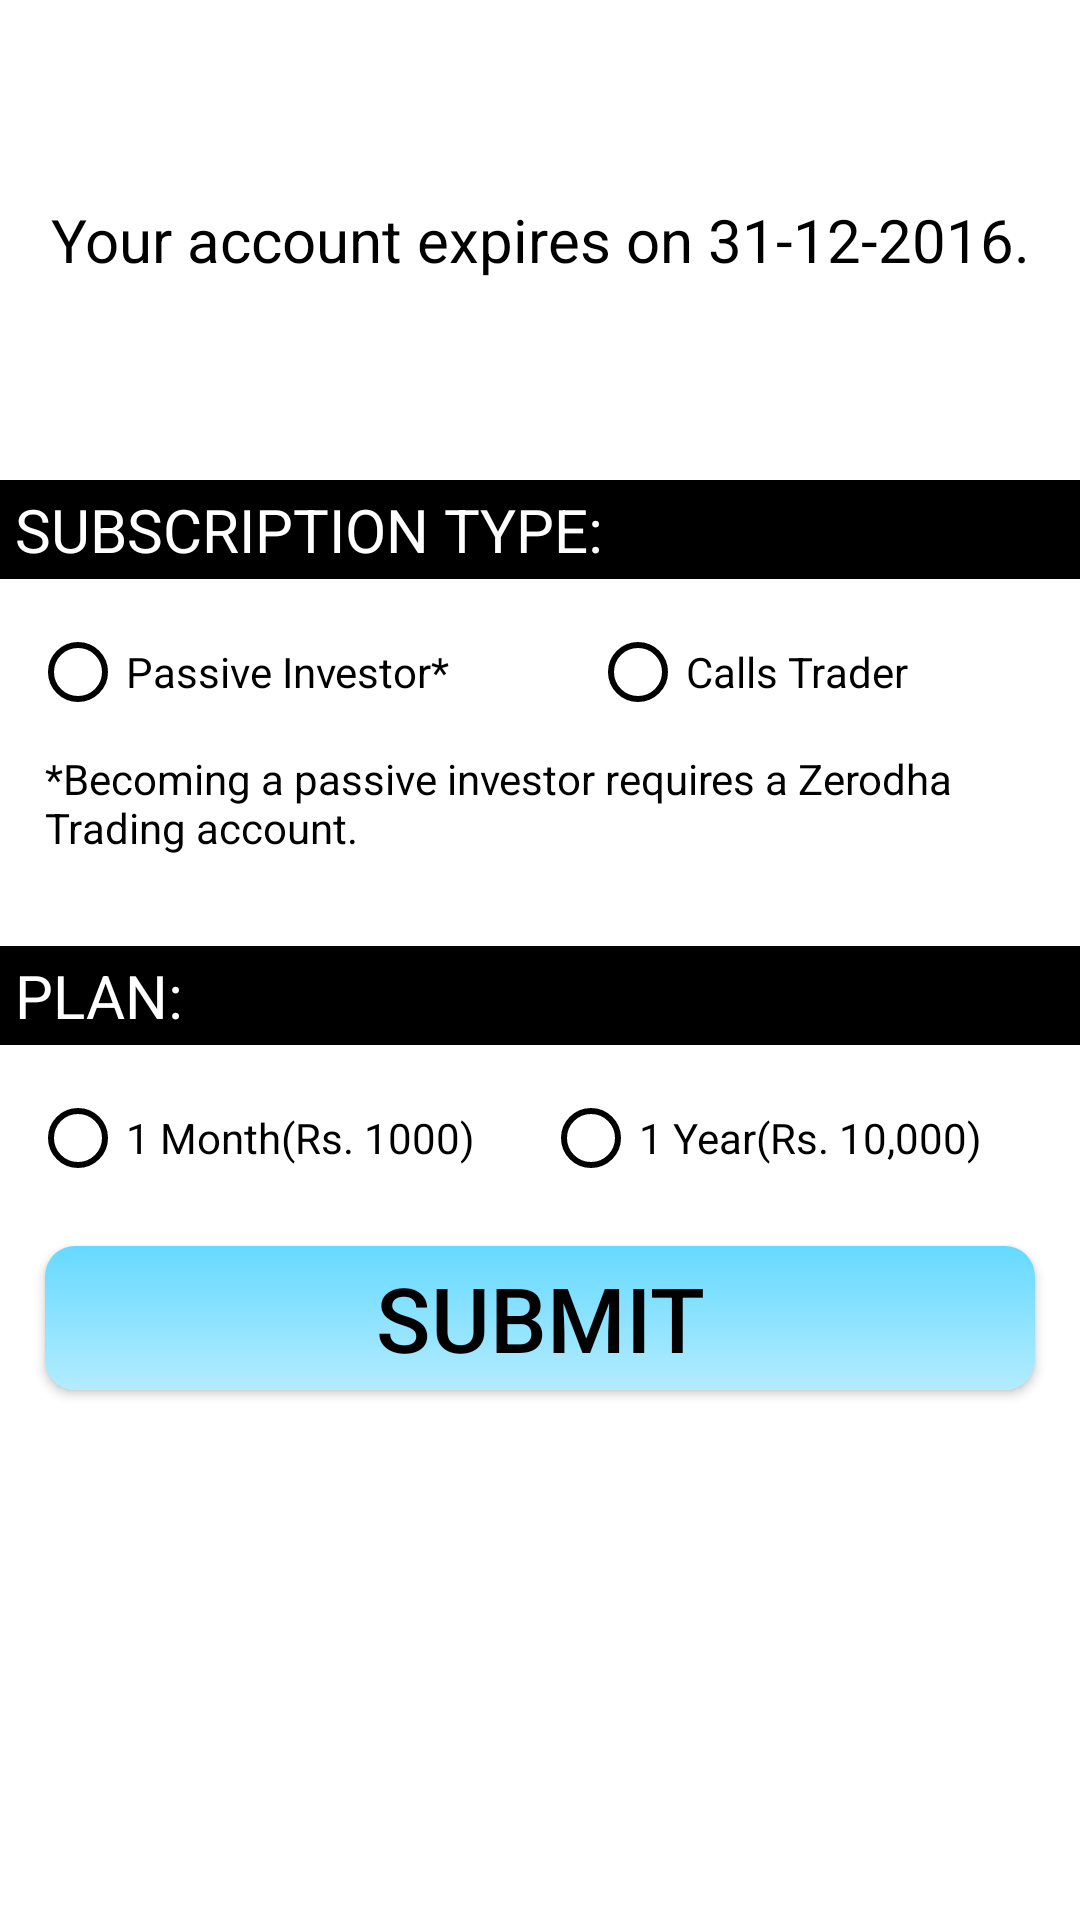

Produce the Android XML layout that renders to this screen, including the resource entries it uses.
<!-- AndroidManifest.xml: application theme MyCustomAppTheme -->
<!-- res/layout/activity_payments.xml -->
<ScrollView
    xmlns:android="http://schemas.android.com/apk/res/android"
    android:layout_height="match_parent"
    android:layout_width="match_parent"
    android:fillViewport="true">

    <LinearLayout
        android:layout_width="match_parent"
        android:layout_height="fill_parent"
        android:orientation="vertical"
        android:background="#FFFFFF">

        <TextView
            android:layout_width="match_parent"
            android:layout_height="80dp"
            android:layout_marginTop="40dp"
            android:text="Your account expires on 31-12-2016."
            android:textSize="20dp"
            android:gravity="center"
            android:background="#FFFFFF"
            android:layout_marginRight="5dp"
            android:layout_marginLeft="5dp"
            android:layout_marginBottom="20dp"
            android:textColor="#000000"
            />

        <TextView
            android:layout_width="match_parent"
            android:layout_height="wrap_content"
            android:layout_marginTop="20dp"
            android:text="SUBSCRIPTION TYPE:"
            android:textSize="20dp"
            android:textColor="#FFFFFF"
            android:background="#000000"
            android:paddingLeft="5dp"
            android:paddingBottom="3dp"
            android:paddingTop="3dp"/>

        <LinearLayout
            android:layout_width="match_parent"
            android:layout_height="wrap_content"
            android:background="#FFFFFF"
            android:layout_marginLeft="10dp"
            android:layout_marginRight="10dp"
            android:layout_marginTop="5dp"
            android:orientation="vertical">

            <RadioGroup
                android:layout_width="match_parent"
                android:layout_height="wrap_content"
                android:orientation="horizontal"
                android:layout_marginTop="10dp"
                android:theme="@style/CustomStyledRadioButton">
                <RadioButton
                    android:layout_width="wrap_content"
                    android:layout_height="wrap_content"
                    android:text="Passive Investor*"
                    android:layout_weight="2"
                    android:id="@+id/passive_investor_upgrade"
                    />
                <RadioButton
                    android:layout_width="wrap_content"
                    android:layout_height="wrap_content"
                    android:text="Calls Trader"
                    android:layout_weight="2"
                    android:id="@+id/calls_trader_upgrade"
                    />
            </RadioGroup>

            <TextView
                android:layout_width="match_parent"
                android:layout_height="wrap_content"
                android:text="*Becoming a passive investor requires a Zerodha Trading account."
                android:layout_marginTop="10dp"
                android:layout_marginBottom="10dp"
                android:textColor="#000000"
                android:layout_marginLeft="5dp"
                android:layout_marginRight="5dp"/>
        </LinearLayout>

        <TextView
            android:layout_width="match_parent"
            android:layout_height="wrap_content"
            android:layout_marginTop="20dp"
            android:text="PLAN:"
            android:textSize="20dp"
            android:textColor="#FFFFFF"
            android:background="#000000"
            android:paddingLeft="5dp"
            android:paddingBottom="3dp"
            android:paddingTop="3dp"/>

        <LinearLayout
            android:layout_width="match_parent"
            android:layout_height="wrap_content"
            android:background="#FFFFFF"
            android:layout_marginLeft="10dp"
            android:layout_marginRight="10dp"
            android:layout_marginTop="5dp"
            android:orientation="vertical">

            <RadioGroup
                android:layout_width="match_parent"
                android:layout_height="wrap_content"
                android:orientation="horizontal"
                android:layout_marginTop="10dp"
                android:layout_marginBottom="10dp"
                android:theme="@style/CustomStyledRadioButton">
                <RadioButton
                    android:layout_width="wrap_content"
                    android:layout_height="wrap_content"
                    android:text="1 Month(Rs. 1000)"
                    android:layout_weight="2"
                    android:id="@+id/monthly_plan_upgarde"/>
                <RadioButton
                    android:layout_width="wrap_content"
                    android:layout_height="wrap_content"
                    android:text="1 Year(Rs. 10,000)"
                    android:layout_weight="2"
                    android:id="@+id/yearly_plan_upgrade"/>
            </RadioGroup>
        </LinearLayout>

        <Button
            android:layout_width="match_parent"
            android:layout_height="wrap_content"
            android:layout_marginTop="10dp"
            android:layout_marginRight="15dp"
            android:layout_marginLeft="15dp"
            android:layout_marginBottom="10dp"
            android:text="submit"
            android:textSize="30dp"
            android:background="@drawable/button_states"
            android:textColor="#000000" />


    </LinearLayout>
    </ScrollView>
<!-- resources referenced by this layout -->
<resources>
  <!-- drawable button_states (drawable) -->
  <?xml version="1.0" encoding="utf-8"?>
  <selector xmlns:android="http://schemas.android.com/apk/res/android">
      <item android:state_pressed="true" android:drawable="@drawable/edittext_background" />
      <item android:drawable="@drawable/button_unselected" />
  </selector>
  <style name="CustomStyledRadioButton" parent="Theme.AppCompat.Light">
          <item name="colorControlNormal">#000000</item>
          <item name="colorControlActivated">#000000</item>
      </style>
  <style name="MyCustomAppTheme" parent="Theme.AppCompat.Light">
          <item name="android:textColorPrimary">#FFFFFF</item>
          <item name="colorPrimary">#000000</item>
          <item name="android:itemBackground">#000000</item>
          <item name="android:textColorSecondary">#FFFFFF</item>
          <item name="android:textColorPrimaryInverse">#000000</item>
          <item name="colorAccent">#000000</item>
      </style>
  <!-- drawable edittext_background (drawable) -->
  <?xml version="1.0" encoding="utf-8"?>
  <shape xmlns:android="http://schemas.android.com/apk/res/android"
      android:shape="rectangle" >
      <corners android:radius="10dp" />
     <solid android:color="#f2f2f2" />
  
  </shape>
  <!-- drawable button_unselected (drawable) -->
  <?xml version="1.0" encoding="utf-8"?>
  <shape xmlns:android="http://schemas.android.com/apk/res/android"
      android:shape="rectangle">
  
      <corners android:radius="10dp"/>
      <gradient android:startColor="#66d9ff" android:endColor="#b3ecff" android:angle="270" />
  
  </shape>
</resources>
